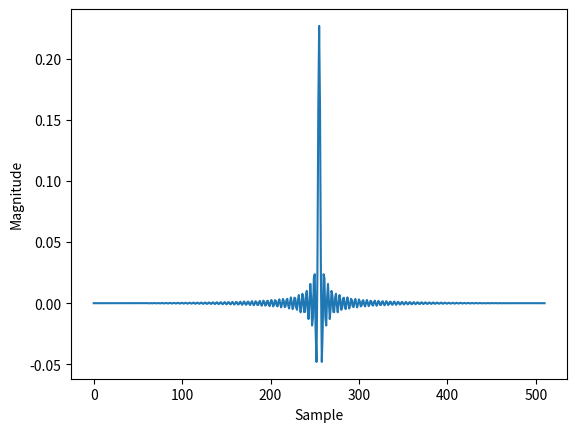

The script that saved this image:
# -*- coding: utf-8 -*-
"""
Created on Tue Jul  1 23:32:50 2025

[redacted]
"""

# Import packages
import numpy as np
from scipy import signal
import matplotlib.pyplot as plt

# FIR filter  parameter
FC = 20000/44100
BIT = 16
TAPS = 512

# x2 Oversampling FIR filter generation by firwin
coef_float = signal.firwin(TAPS - 1, FC, window='hann') / 2

# Float to Integer
coef_int = np.int32(np.floor(((coef_float + 1)/2) * (2**(BIT + 1) - 1) + 0.5) - (2**BIT))
coef_int = np.insert(coef_int, 0, 0)

# Overflow Detection
Total_Odd = np.sum(coef_int[1::2])
Total_Even = np.sum(coef_int[0::2])
MAX_TOTAL = 2**(BIT - 1) - 1

print('Total of Odd taps :', Total_Odd, end='')
print(' [OK ( <= ' if Total_Odd <= MAX_TOTAL else ' [NG! ( > ', end='')
print(MAX_TOTAL, ')]')

print('Total of Even taps:', Total_Even, end='')
print(' [OK ( <= ' if Total_Even <= MAX_TOTAL else ' [NG! ( > ', end='')
print(MAX_TOTAL, ')]')

# Plot the original filter
plt.plot(coef_float)
plt.xlabel('Sample')
plt.ylabel('Magnitude')

# Save the Integer filter into .txt
FILE_NAME = './FIR_filter_512taps_16bit.txt'
np.savetxt(FILE_NAME, coef_int, fmt='%d')
